Run: headless pygame with SDL's dummy video driver; simulated clock (each Clock.tick advances the game by its frame time, no real sleeping); random seed 0; keys injected as events and as key.get_pressed() state; no mouse input.
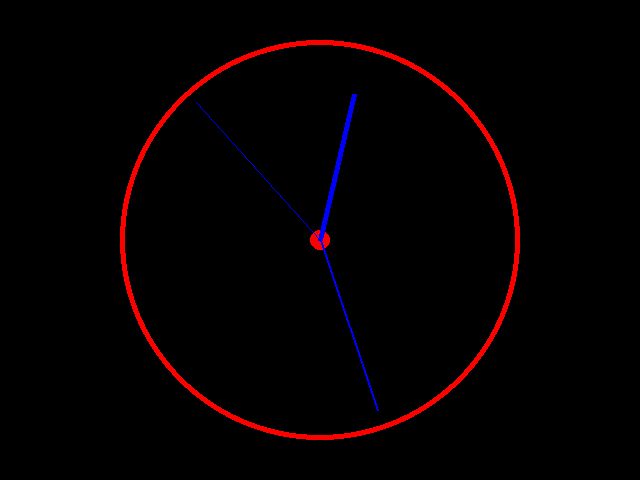
Frame 1 of 4 · flips 1–60 · no input
Frame 2 of 4 · flips 61–180 · tapped SPACE, RETURN · held RIGHT (→), D · screen unchanged from frame 1, image omitted
Frame 3 of 4 · flips 181–300 · held DOWN (↓), S · screen unchanged from frame 2, image omitted
Frame 4 of 4 · flips 301–420 · held LEFT (←), A, UP (↑), W · screen unchanged from frame 3, image omitted

The pygame program that drew these frames:

# WRITE YOUR SOLUTION HERE:
import pygame
import math
from datetime import datetime
 
pygame.init()
width, height = 640, 480
screen = pygame.display.set_mode((width, height))
pygame.display.set_caption("by Alex Boffa-2022")
 
def circle(color: int, radius: int):
    pygame.draw.circle(screen, color, (middle_x, middle_y), radius)
 
def hand(length: int, thickness: int, proportion: float): # define las agujas del reloj
    angle = 2*math.pi*proportion-math.pi/2
    end_x = middle_x+math.cos(angle)*length
    end_y = middle_y+math.sin(angle)*length
 
    pygame.draw.line(screen, (0, 0, 255), (middle_x, middle_y), (end_x, end_y), thickness)
 
while True:
    for event in pygame.event.get():
        if event.type == pygame.QUIT:
            exit()
 
    hours = datetime.now().hour%12
    minutes = datetime.now().minute
    seconds = datetime.now().second
 
    pygame.display.set_caption(str(datetime.now().time())[:8]) # toma la hora completa del sistema en formato HH:MM:SS(8 CHAR)
 
    screen.fill((0, 0, 0)) # pinta la pantallita de negro
    
    # centro de la pantalla
    middle_x = width/2  
    middle_y = height/2
 
    circle((255, 0, 0), 200) # circulo relleno rojo
    circle((0, 0, 0), 195) # circulo relleno negro para tapar parte del rojo
    circle((255, 0, 0), 10) # circulo relleno rojo pequeño del centro del reloj
 
    hand(185, 1, seconds/60)     # aguja segundos
    hand(180, 2, (minutes+seconds/60)/60)  # aguja minutos
    hand(150, 5, (hours+minutes/60+seconds/3600)/12) # aguja horas
 
    pygame.display.flip()
